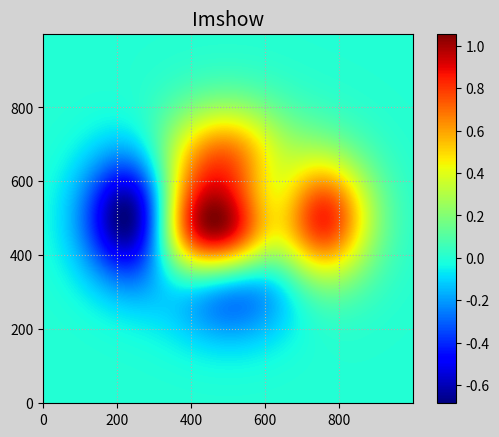

Write Python code to recreate this figure.
import numpy as np
import matplotlib.pyplot as mp

n = 1000
# 构建网格点坐标矩阵
x, y = np.meshgrid(np.linspace(-3,3,n),
				   np.linspace(-3,3,n))
# 根据每个坐标点的x与y计算高度值z
z = (1-x/2+x**5+y**3) * np.exp(-x**2-y**2)
# 绘制热成像图
mp.figure('Imshow', facecolor='lightgray')
mp.title('Imshow', fontsize=14)
mp.tick_params(labelsize=10)
mp.grid(linestyle=':')
mp.imshow(z,cmap='jet',origin='lower')
# mp.imshow(z,cmap='gray',origin='lower')
mp.colorbar()
mp.show()